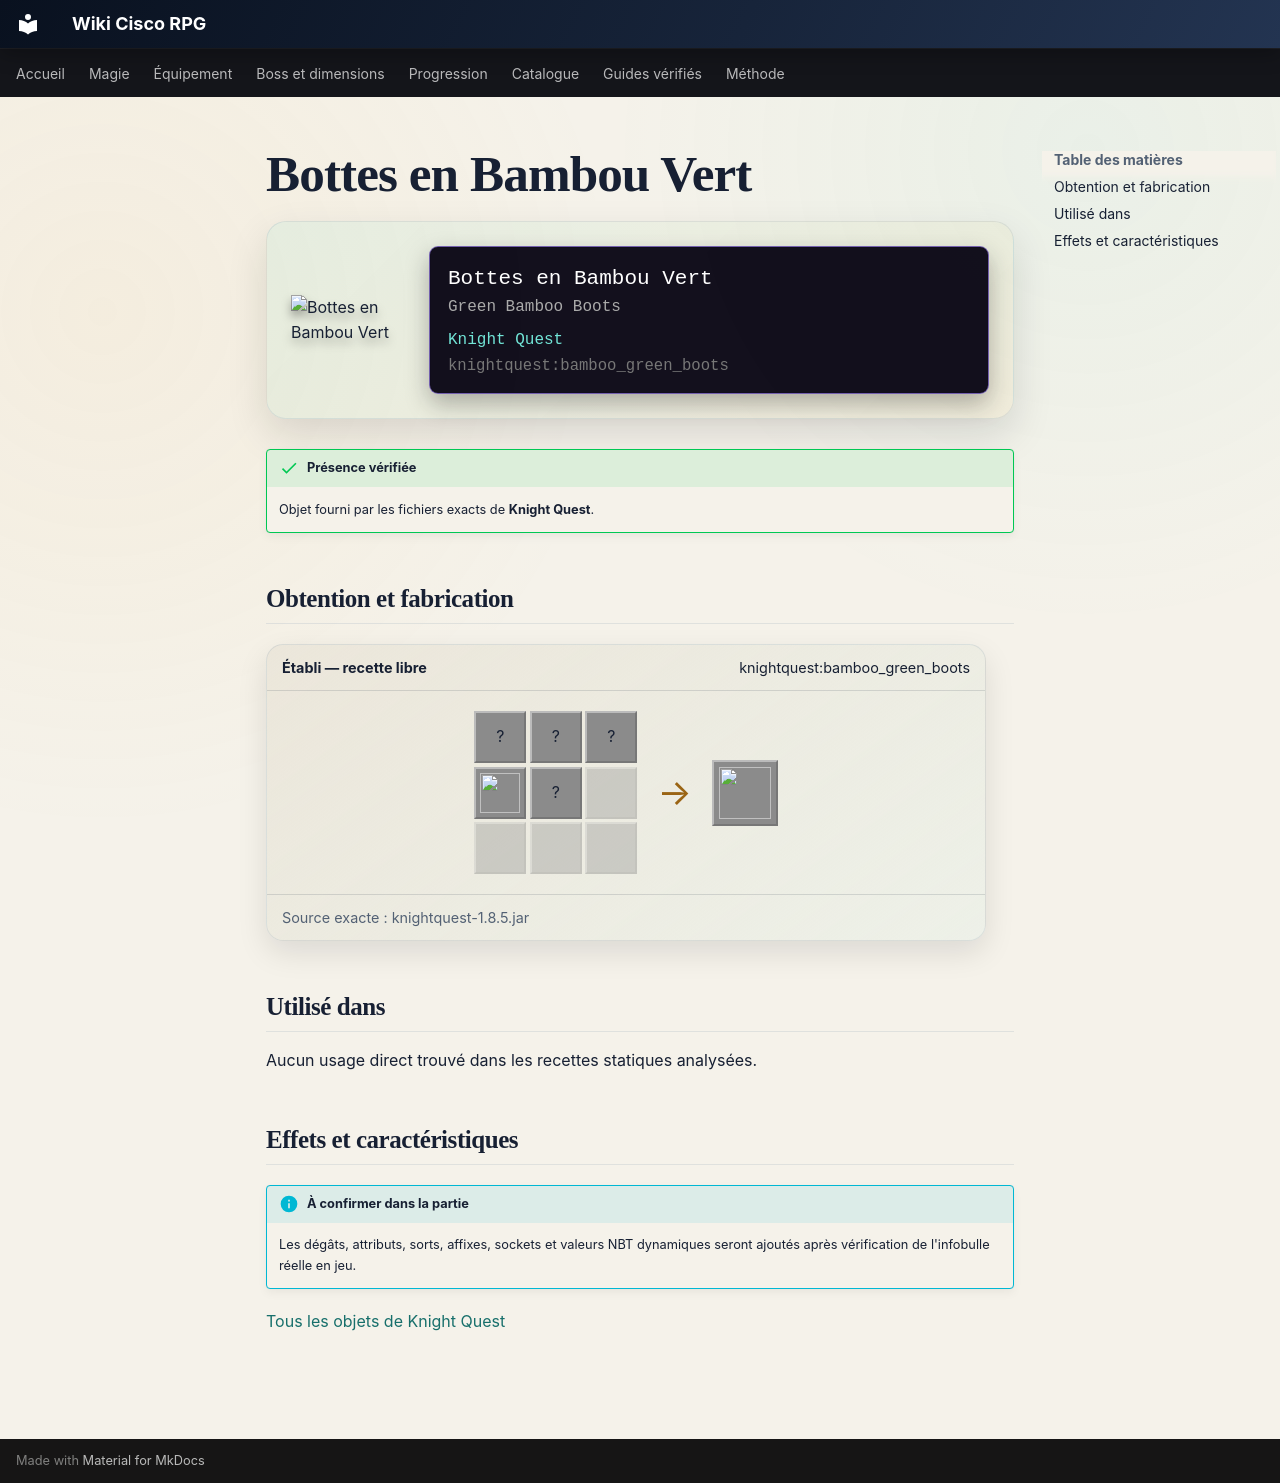

repository: Kloups-Dev/wiki-cisco-rpg · page: catalogue/objets/knightquest/bamboo_green_boots/index.html · generator: mkdocs

# Bottes en Bambou Vert

<div class="mc-item-showcase">
<img class="mc-item-icon" src="../../../../assets/generated/items/knightquest/bamboo_green_boots.png" alt="Bottes en Bambou Vert">
<div class="mc-tooltip-card">
<div class="mc-tooltip-card__name">Bottes en Bambou Vert</div>
<div class="mc-tooltip-card__alias">Green Bamboo Boots</div>
<div class="mc-tooltip-card__mod">Knight Quest</div>
<div class="mc-tooltip-card__id">knightquest:bamboo_green_boots</div>
</div>
</div>

!!! success "Présence vérifiée"
    Objet fourni par les fichiers exacts de **Knight Quest**.

## Obtention et fabrication

<div class="jei-recipe"><div class="jei-recipe__head"><strong>Établi — recette libre</strong><span>knightquest:bamboo_green_boots</span></div><div class="jei-recipe__body"><div class="jei-grid"><span class="jei-slot" title="Slime Ball (minecraft:slime_ball)">?</span><span class="jei-slot" title="Bamboo (minecraft:bamboo)">?</span><span class="jei-slot" title="Emerald (minecraft:emerald)">?</span><a class="jei-slot" href="../../../../catalogue/objets/knightquest/filled_goblet/" title="Gobelet Rempli (knightquest:filled_goblet)"><img src="../../../../assets/generated/items/knightquest/filled_goblet.png" alt="" loading="lazy"></a><span class="jei-slot" title="Netherite Boots (minecraft:netherite_boots)">?</span><span class="jei-slot jei-slot--empty"></span><span class="jei-slot jei-slot--empty"></span><span class="jei-slot jei-slot--empty"></span><span class="jei-slot jei-slot--empty"></span></div><span class="jei-arrow">→</span><span class="jei-slot jei-slot--result"><img src="../../../../assets/generated/items/knightquest/bamboo_green_boots.png" alt=""></span></div><div class="jei-recipe__source">Source exacte : knightquest-1.8.5.jar</div></div>

## Utilisé dans

Aucun usage direct trouvé dans les recettes statiques analysées.

## Effets et caractéristiques

!!! info "À confirmer dans la partie"
    Les dégâts, attributs, sorts, affixes, sockets et valeurs NBT dynamiques seront ajoutés après vérification de l'infobulle réelle en jeu.

[Tous les objets de Knight Quest](../../../contenu/knight-quest.md)
